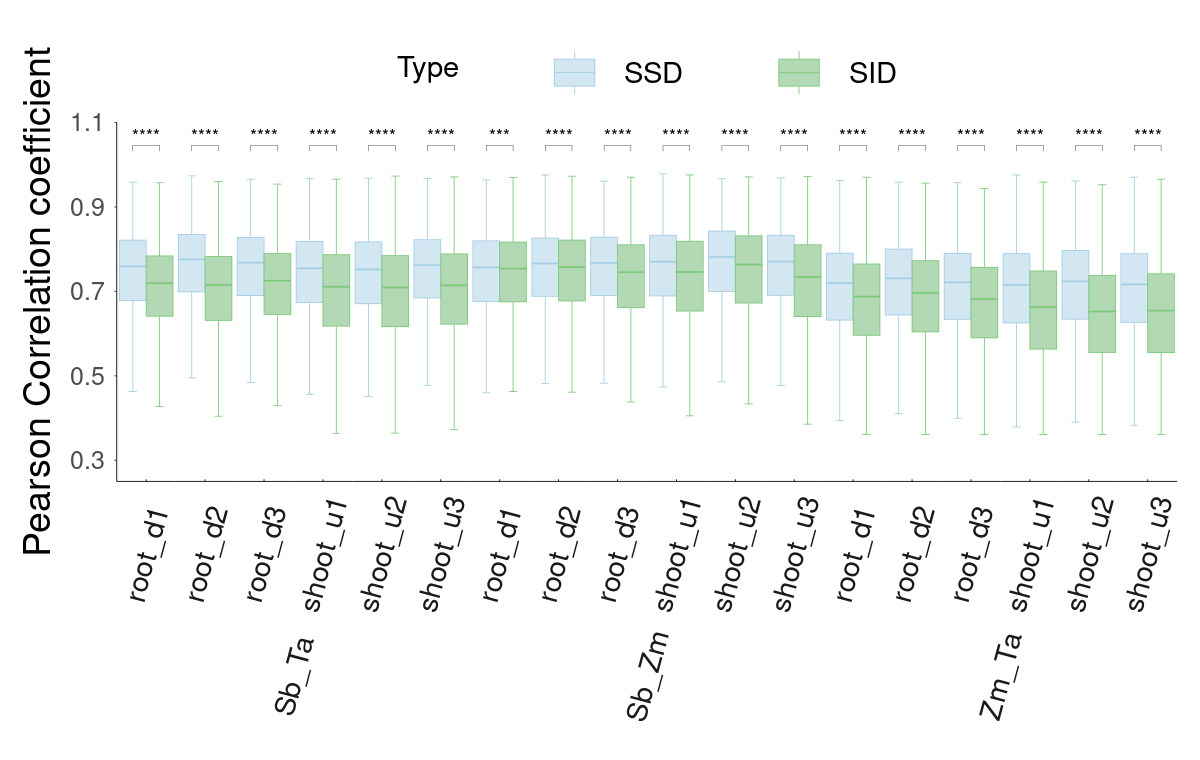

Values plotted in this chart, from the file beside it:
Type, Corr_Value, species_pair, tissue_time
Speciation_gene_pairs_same_direction, 0.8163, Sb_Ta, root_d1
Speciation_gene_pairs_same_direction, 0.594, Sb_Ta, root_d1
Speciation_gene_pairs_same_direction, 0.859, Sb_Ta, root_d1
Speciation_gene_pairs_same_direction, 0.619, Sb_Ta, root_d1
Speciation_gene_pairs_same_direction, 0.8313, Sb_Ta, root_d1
Speciation_gene_pairs_same_direction, 0.6966, Sb_Ta, root_d1
Speciation_gene_pairs_same_direction, 0.7697, Sb_Ta, root_d1
Speciation_gene_pairs_same_direction, 0.8148, Sb_Ta, root_d1
Speciation_gene_pairs_same_direction, 0.725, Sb_Ta, root_d1
Speciation_gene_pairs_same_direction, 0.8178, Sb_Ta, root_d1
Speciation_gene_pairs_same_direction, 0.7924, Sb_Ta, root_d1
Speciation_gene_pairs_same_direction, 0.5606, Sb_Ta, root_d1
Speciation_gene_pairs_same_direction, 0.7516, Sb_Ta, root_d1
Speciation_gene_pairs_same_direction, 0.719, Sb_Ta, root_d1
Speciation_gene_pairs_same_direction, 0.8394, Sb_Ta, root_d1
Speciation_gene_pairs_same_direction, 0.7436, Sb_Ta, root_d1
Speciation_gene_pairs_same_direction, 0.776, Sb_Ta, root_d1
Speciation_gene_pairs_same_direction, 0.8672, Sb_Ta, root_d1
Speciation_gene_pairs_same_direction, 0.779, Sb_Ta, root_d1
Speciation_gene_pairs_same_direction, 0.6803, Sb_Ta, root_d1
Speciation_gene_pairs_same_direction, 0.7577, Sb_Ta, root_d1
Speciation_gene_pairs_same_direction, 0.7083, Sb_Ta, root_d1
Speciation_gene_pairs_same_direction, 0.6471, Sb_Ta, root_d1
Speciation_gene_pairs_same_direction, 0.8575, Sb_Ta, root_d1
Speciation_gene_pairs_same_direction, 0.6698, Sb_Ta, root_d1
Speciation_gene_pairs_same_direction, 0.5892, Sb_Ta, root_d1
Speciation_gene_pairs_same_direction, 0.6914, Sb_Ta, root_d1
Speciation_gene_pairs_same_direction, 0.8237, Sb_Ta, root_d1
Speciation_gene_pairs_same_direction, 0.6638, Sb_Ta, root_d1
Speciation_gene_pairs_same_direction, 0.8674, Sb_Ta, root_d1
Speciation_gene_pairs_same_direction, 0.708, Sb_Ta, root_d1
Speciation_gene_pairs_same_direction, 0.7586, Sb_Ta, root_d1
Speciation_gene_pairs_same_direction, 0.7794, Sb_Ta, root_d1
Speciation_gene_pairs_same_direction, 0.6451, Sb_Ta, root_d1
Speciation_gene_pairs_same_direction, 0.8578, Sb_Ta, root_d1
Speciation_gene_pairs_same_direction, 0.7939, Sb_Ta, root_d1
Speciation_gene_pairs_same_direction, 0.7838, Sb_Ta, root_d1
Speciation_gene_pairs_same_direction, 0.8229, Sb_Ta, root_d1
Speciation_gene_pairs_same_direction, 0.8298, Sb_Ta, root_d1
Speciation_gene_pairs_same_direction, 0.7979, Sb_Ta, root_d1
Speciation_gene_pairs_same_direction, 0.7287, Sb_Ta, root_d1
Speciation_gene_pairs_same_direction, 0.7864, Sb_Ta, root_d1
Speciation_gene_pairs_same_direction, 0.5143, Sb_Ta, root_d1
Speciation_gene_pairs_same_direction, 0.8602, Sb_Ta, root_d1
Speciation_gene_pairs_same_direction, 0.7747, Sb_Ta, root_d1
Speciation_gene_pairs_same_direction, 0.8305, Sb_Ta, root_d1
Speciation_gene_pairs_same_direction, 0.7025, Sb_Ta, root_d1
Speciation_gene_pairs_same_direction, 0.7999, Sb_Ta, root_d1
Speciation_gene_pairs_same_direction, 0.8248, Sb_Ta, root_d1
Speciation_gene_pairs_same_direction, 0.6661, Sb_Ta, root_d1
Speciation_gene_pairs_same_direction, 0.8737, Sb_Ta, root_d1
Speciation_gene_pairs_same_direction, 0.8394, Sb_Ta, root_d1
Speciation_gene_pairs_same_direction, 0.7435, Sb_Ta, root_d1
Speciation_gene_pairs_same_direction, 0.8517, Sb_Ta, root_d1
Speciation_gene_pairs_same_direction, 0.7146, Sb_Ta, root_d1
Speciation_gene_pairs_same_direction, 0.8112, Sb_Ta, root_d1
Speciation_gene_pairs_same_direction, 0.7638, Sb_Ta, root_d1
Speciation_gene_pairs_same_direction, 0.6394, Sb_Ta, root_d1
Speciation_gene_pairs_same_direction, 0.7547, Sb_Ta, root_d1
Speciation_gene_pairs_same_direction, 0.7552, Sb_Ta, root_d1
... 138 more rows
